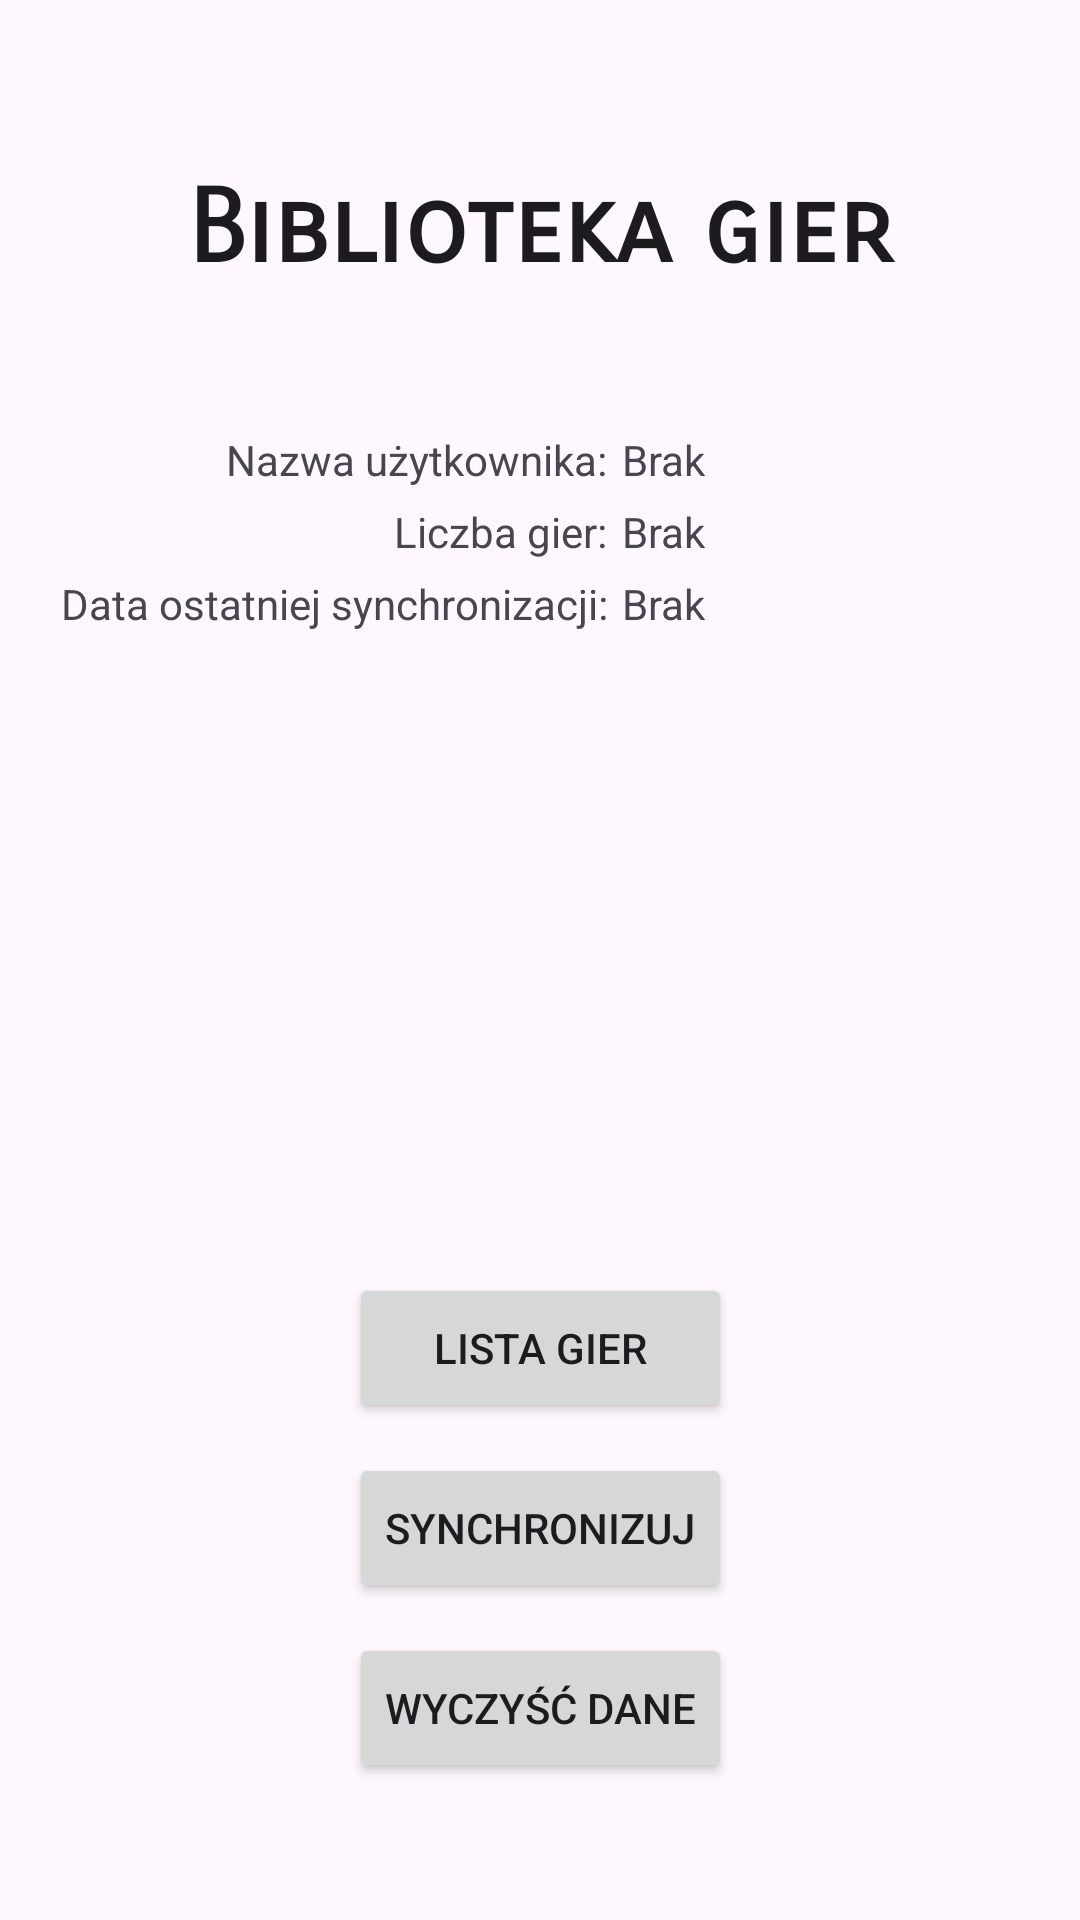

This screen was rendered from an Android layout file. Write that file and the resources it references.
<!-- AndroidManifest.xml: application theme Theme.Ubilibrary -->
<!-- res/layout/activity_main.xml -->
<?xml version="1.0" encoding="utf-8"?>
<androidx.constraintlayout.widget.ConstraintLayout xmlns:android="http://schemas.android.com/apk/res/android"
    xmlns:app="http://schemas.android.com/apk/res-auto"
    xmlns:tools="http://schemas.android.com/tools"
    android:layout_width="match_parent"
    android:layout_height="match_parent"
    tools:context=".MainActivity">

    <TextView
        android:id="@+id/title"
        android:layout_width="271dp"
        android:layout_height="54dp"
        android:layout_marginTop="16dp"
        android:layout_marginBottom="32dp"
        android:fontFamily="sans-serif-smallcaps"
        android:gravity="center"
        android:lines="2"
        android:singleLine="false"
        android:text="@string/title"
        android:textAppearance="@style/TextAppearance.AppCompat.Large"
        android:textSize="34sp"
        android:textStyle="bold"
        app:layout_constraintBottom_toTopOf="@+id/tableLayout"
        app:layout_constraintEnd_toEndOf="parent"
        app:layout_constraintStart_toStartOf="parent"
        app:layout_constraintTop_toBottomOf="@+id/imageView" />

    <TableLayout
        android:id="@+id/tableLayout"
        android:layout_width="0dp"
        android:layout_height="wrap_content"
        android:layout_marginBottom="200dp"
        android:paddingLeft="20dp"
        android:paddingRight="20dp"
        app:layout_constraintBottom_toTopOf="@+id/tableLayout2"
        app:layout_constraintEnd_toEndOf="parent"
        app:layout_constraintStart_toStartOf="parent"
        app:layout_constraintTop_toBottomOf="@+id/title">

        <TableRow
            android:layout_width="match_parent"
            android:layout_height="match_parent"
            android:paddingBottom="5dp">

            <TextView
                android:id="@+id/userLabel"
                android:layout_height="wrap_content"
                android:layout_weight="0"
                android:gravity="end"
                android:text="@string/userLabel" />

            <TextView
                android:id="@+id/userValue"
                android:layout_height="wrap_content"
                android:layout_weight="1"
                android:gravity="start"
                android:paddingLeft="5dp"
                android:text="@string/nonePlaceholder" />
        </TableRow>

        <TableRow
            android:layout_width="match_parent"
            android:layout_height="match_parent"
            android:paddingBottom="5dp">

            <TextView
                android:id="@+id/gamesLabel"
                android:layout_height="wrap_content"
                android:layout_weight="0"
                android:gravity="end"
                android:text="@string/boardgamesLabel" />

            <TextView
                android:id="@+id/gamesValue"
                android:layout_height="wrap_content"
                android:layout_weight="1"
                android:gravity="start"
                android:paddingLeft="5dp"
                android:text="@string/nonePlaceholder" />
        </TableRow>

        <TableRow
            android:layout_width="match_parent"
            android:layout_height="match_parent"
            android:paddingBottom="5dp">

            <TextView
                android:id="@+id/syncLabel"
                android:layout_height="wrap_content"
                android:gravity="end"
                android:text="@string/syncLabel" />

            <TextView
                android:id="@+id/syncValue"
                android:layout_height="wrap_content"
                android:layout_weight="1"
                android:gravity="start"
                android:paddingLeft="5dp"
                android:text="@string/nonePlaceholder" />
        </TableRow>
    </TableLayout>

    <TableLayout
        android:id="@+id/tableLayout2"
        android:layout_width="wrap_content"
        android:layout_height="wrap_content"
        android:layout_marginBottom="27dp"
        app:layout_constraintBottom_toBottomOf="parent"
        app:layout_constraintEnd_toEndOf="parent"
        app:layout_constraintStart_toStartOf="parent"
        app:layout_constraintTop_toBottomOf="@+id/tableLayout">

        <TableRow
            android:layout_width="wrap_content"
            android:layout_height="wrap_content"
            android:gravity="center"
            android:paddingBottom="10dp">

            <Button
                android:id="@+id/gameListButton"
                android:layout_width="wrap_content"
                android:layout_height="50dp"
                android:gravity="center"
                android:onClick="goToGamesList"
                android:text="@string/boardgameListTitle" />

        </TableRow>

        <TableRow
            android:layout_width="wrap_content"
            android:layout_height="wrap_content"
            android:gravity="center"
            android:paddingBottom="10dp">

            <Button
                android:id="@+id/syncButton"
                android:layout_width="wrap_content"
                android:layout_height="50dp"
                android:gravity="center"
                android:onClick="goToSync"
                android:text="@string/syncButton" />

        </TableRow>

        <TableRow
            android:layout_width="wrap_content"
            android:layout_height="wrap_content"
            android:gravity="center"
            android:paddingBottom="10dp">

            <Button
                android:id="@+id/clearButton"
                android:layout_width="wrap_content"
                android:layout_height="50dp"
                android:gravity="center"
                android:onClick="clearDB"
                android:text="@string/clearButton" />
        </TableRow>

    </TableLayout>

    <ImageView
        android:id="@+id/imageView"
        android:layout_width="wrap_content"
        android:layout_height="wrap_content"
        android:layout_marginTop="16dp"
        app:layout_constraintBottom_toTopOf="@+id/title"
        app:layout_constraintEnd_toEndOf="parent"
        app:layout_constraintStart_toStartOf="parent"
        app:layout_constraintTop_toTopOf="parent"
        app:srcCompat="@mipmap/ic_launcher" />
</androidx.constraintlayout.widget.ConstraintLayout>
<!-- resources referenced by this layout -->
<resources>
  <string name="boardgameListTitle">Lista gier</string>
  <string name="boardgamesLabel">Liczba gier:</string>
  <string name="clearButton">Wyczyść dane</string>
  <string name="nonePlaceholder">Brak</string>
  <string name="syncButton">Synchronizuj</string>
  <string name="syncLabel">Data ostatniej synchronizacji:</string>
  <string name="title">Biblioteka gier</string>
  <string name="userLabel">Nazwa użytkownika:</string>
  <style name="Theme.Ubilibrary" parent="Base.Theme.Ubilibrary" />
  <style name="Base.Theme.Ubilibrary" parent="Theme.Material3.DayNight.NoActionBar">
          
          
      </style>
</resources>
